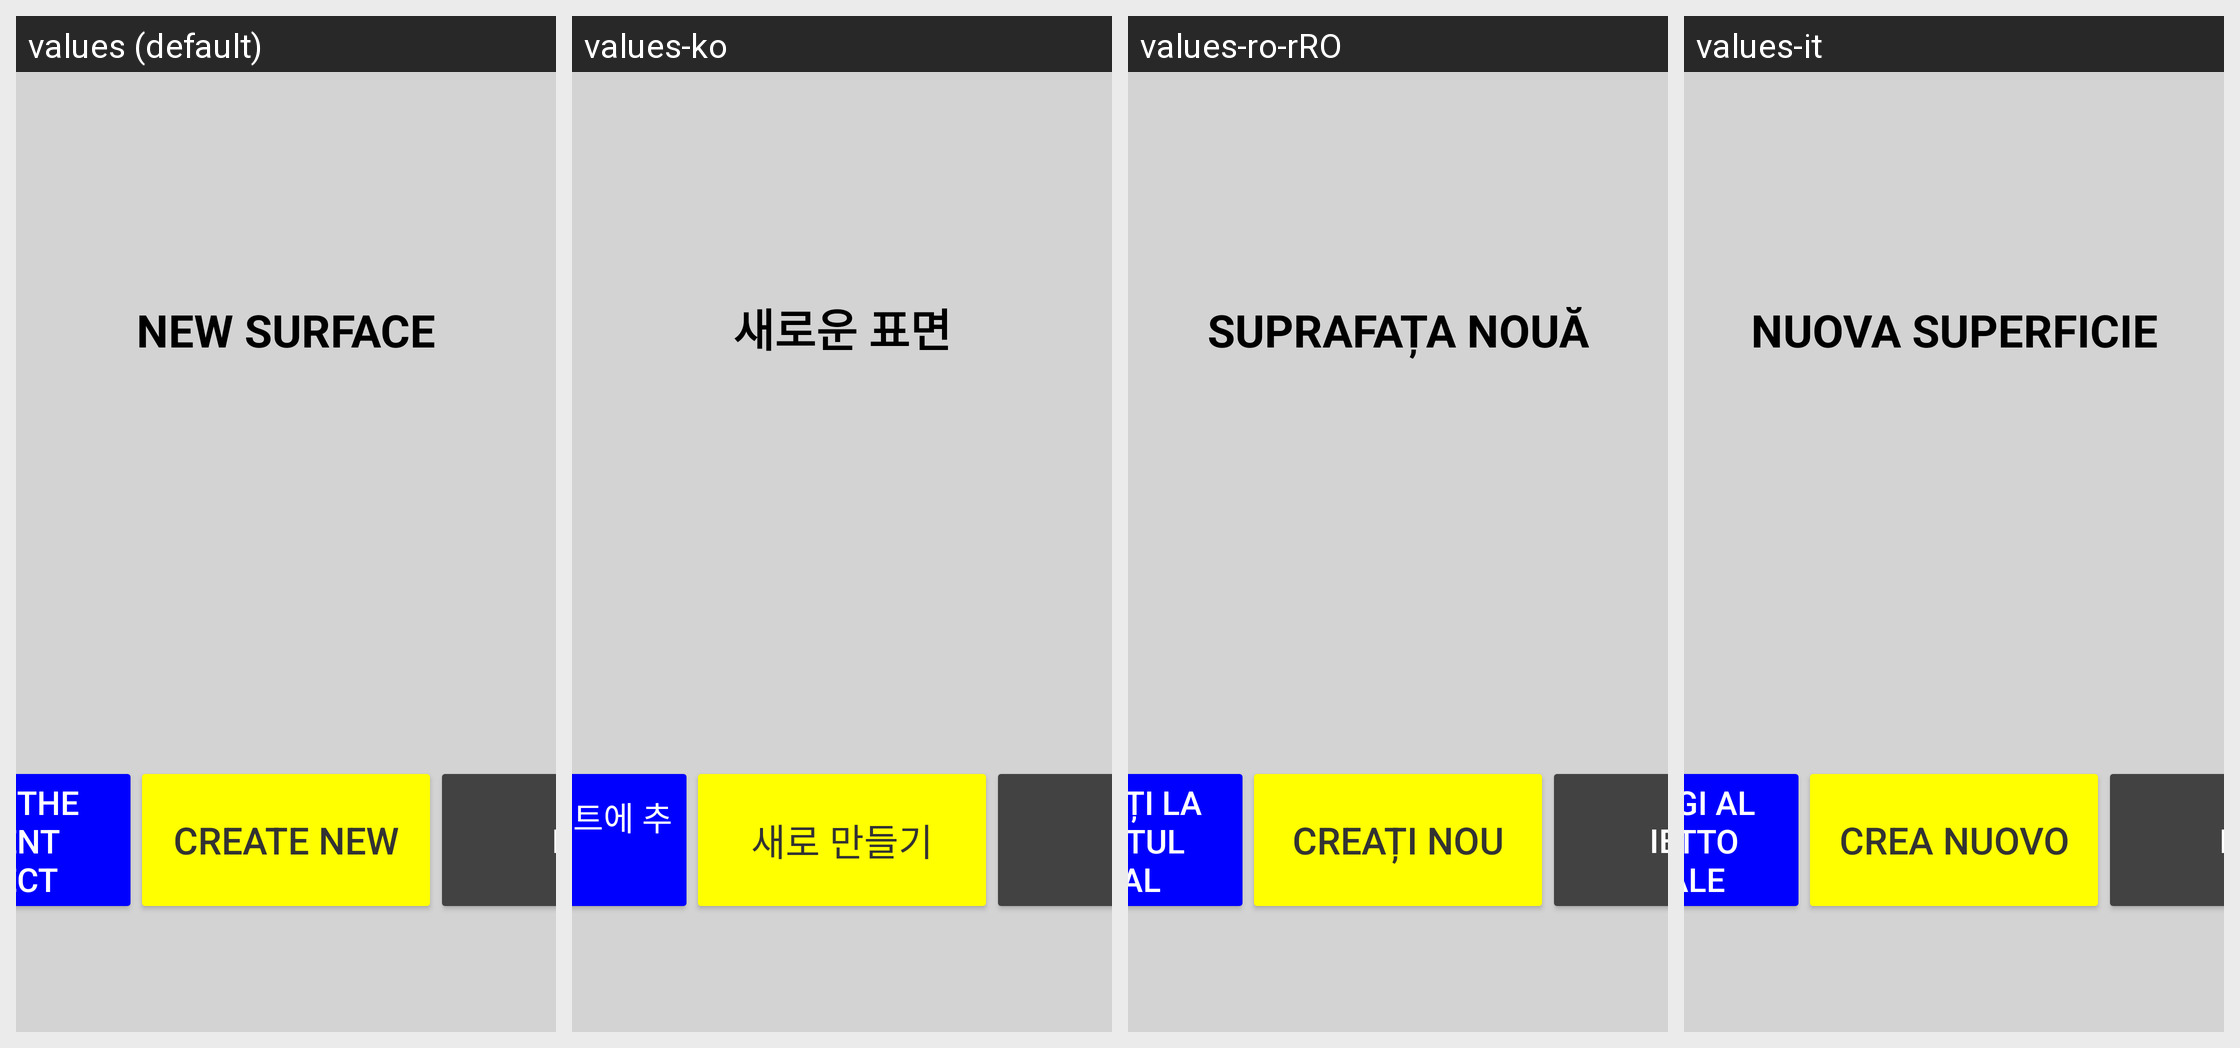

Strings drawn on this Android screen and how each of the app's shown locales translates them:
Android screen res/layout/dialog_add_surface.xml rendered under 4 locales, left to right: values (default), values-ko, values-ro-rRO, values-it. Device: Nexus 5 (rendered at 1080×1920; each locale shown at half size, 540×960, under a caption strip naming it); theme Theme.Stx_dig.
Other locales in the repository, not shown: values-cs, values-da, values-de, values-el, values-en, values-es, values-fi, values-fr, values-is, values-ja, values-nl-rNL, values-no, values-pt, values-ru, values-sv, values-zh.
Strings drawn on this screen, with the default value and each locale's value (text and hints the layout hard-codes, and strings that could not be matched under every locale, appear in the picture but are not listed):

add_surface
  values: NEW SURFACE
  values-ko: 새로운 표면
  values-ro-rRO: SUPRAFAȚA NOUĂ
  values-it: NUOVA SUPERFICIE

add_surface_ask
  values: ADD TO THE CURRENT PROJECT
  values-ko: 현재 프로젝트에 추가
  values-ro-rRO: ADĂUGAȚI LA PROIECTUL ACTUAL
  values-it: AGGIUNGI AL PROGETTO ATTUALE

add_surface_nope
  values: CREATE NEW
  values-ko: 새로 만들기
  values-ro-rRO: CREAȚI NOU
  values-it: CREA NUOVO
